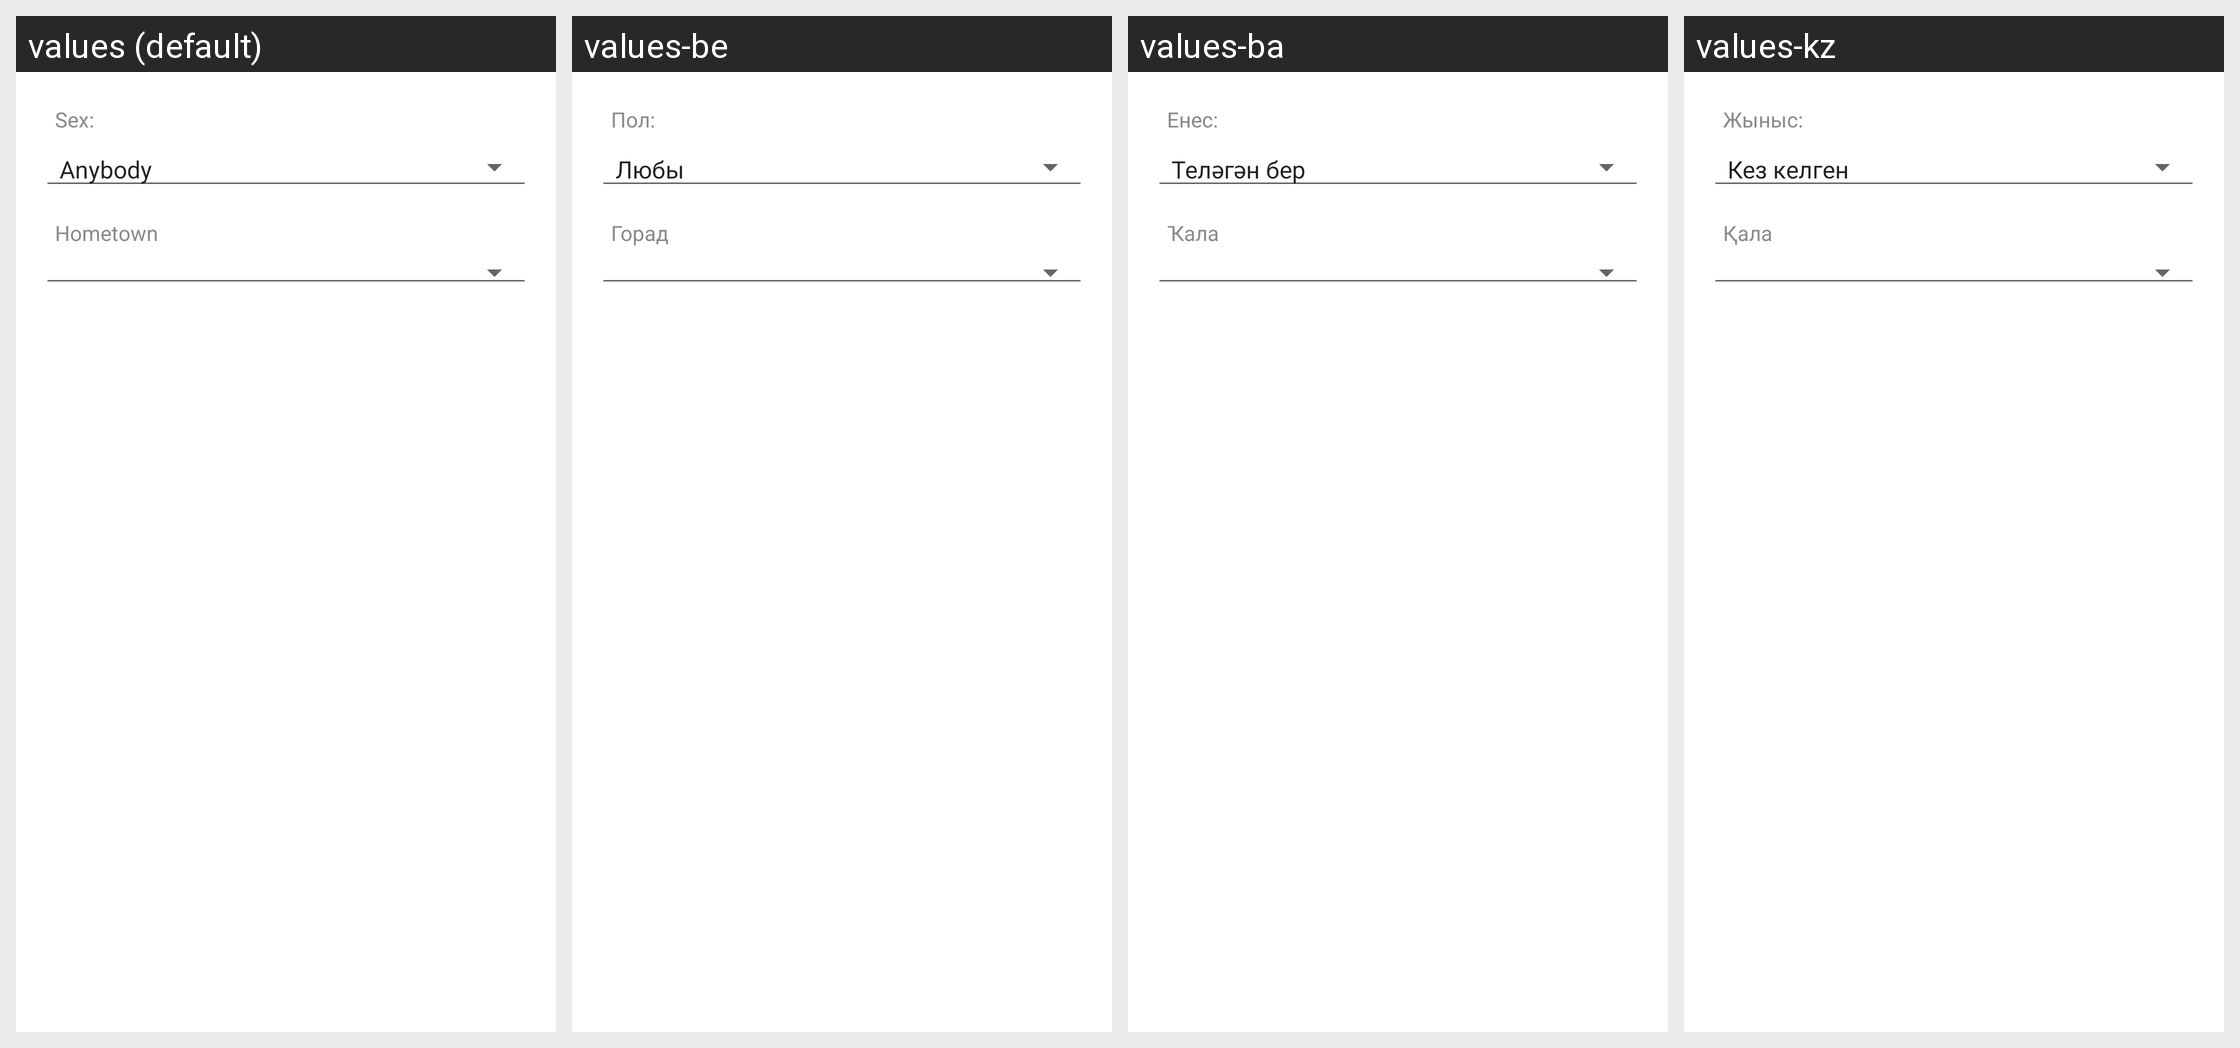

The Android screen above is rendered under several locales of the same app. Produce the string resources it draws, with the default and per-locale values.
Android screen res/layout/friends_filter.xml rendered under 4 locales, left to right: values (default), values-be, values-ba, values-kz. Device: Nexus 5 (rendered at 1080×1920; each locale shown at half size, 540×960, under a caption strip naming it); theme KateLight.
Other locales in the repository, not shown: values-it, values-kk, values-pt, values-ru, values-tr, values-tt, values-uk.
Strings drawn on this screen, with the default value and each locale's value (text and hints the layout hard-codes, and strings that could not be matched under every locale, appear in the picture but are not listed):

label_sex
  values: Sex:
  values-be: Пол:
  values-ba: Енес:
  values-kz: Жыныс:

hint_str_hometown
  values: Hometown
  values-be: Горад
  values-ba: Ҡала
  values-kz: Қала
